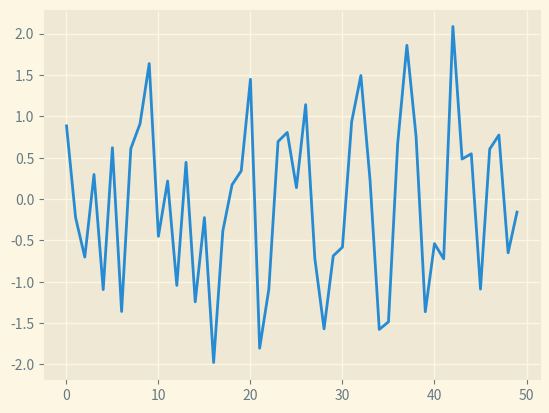

Python code for this plot:
import numpy as np
import matplotlib.pyplot as plt
from matplotlib import style

data = np.random.randn(50)
plt.style.use('Solarize_Light2')
plt.plot(data)
plt.show()
